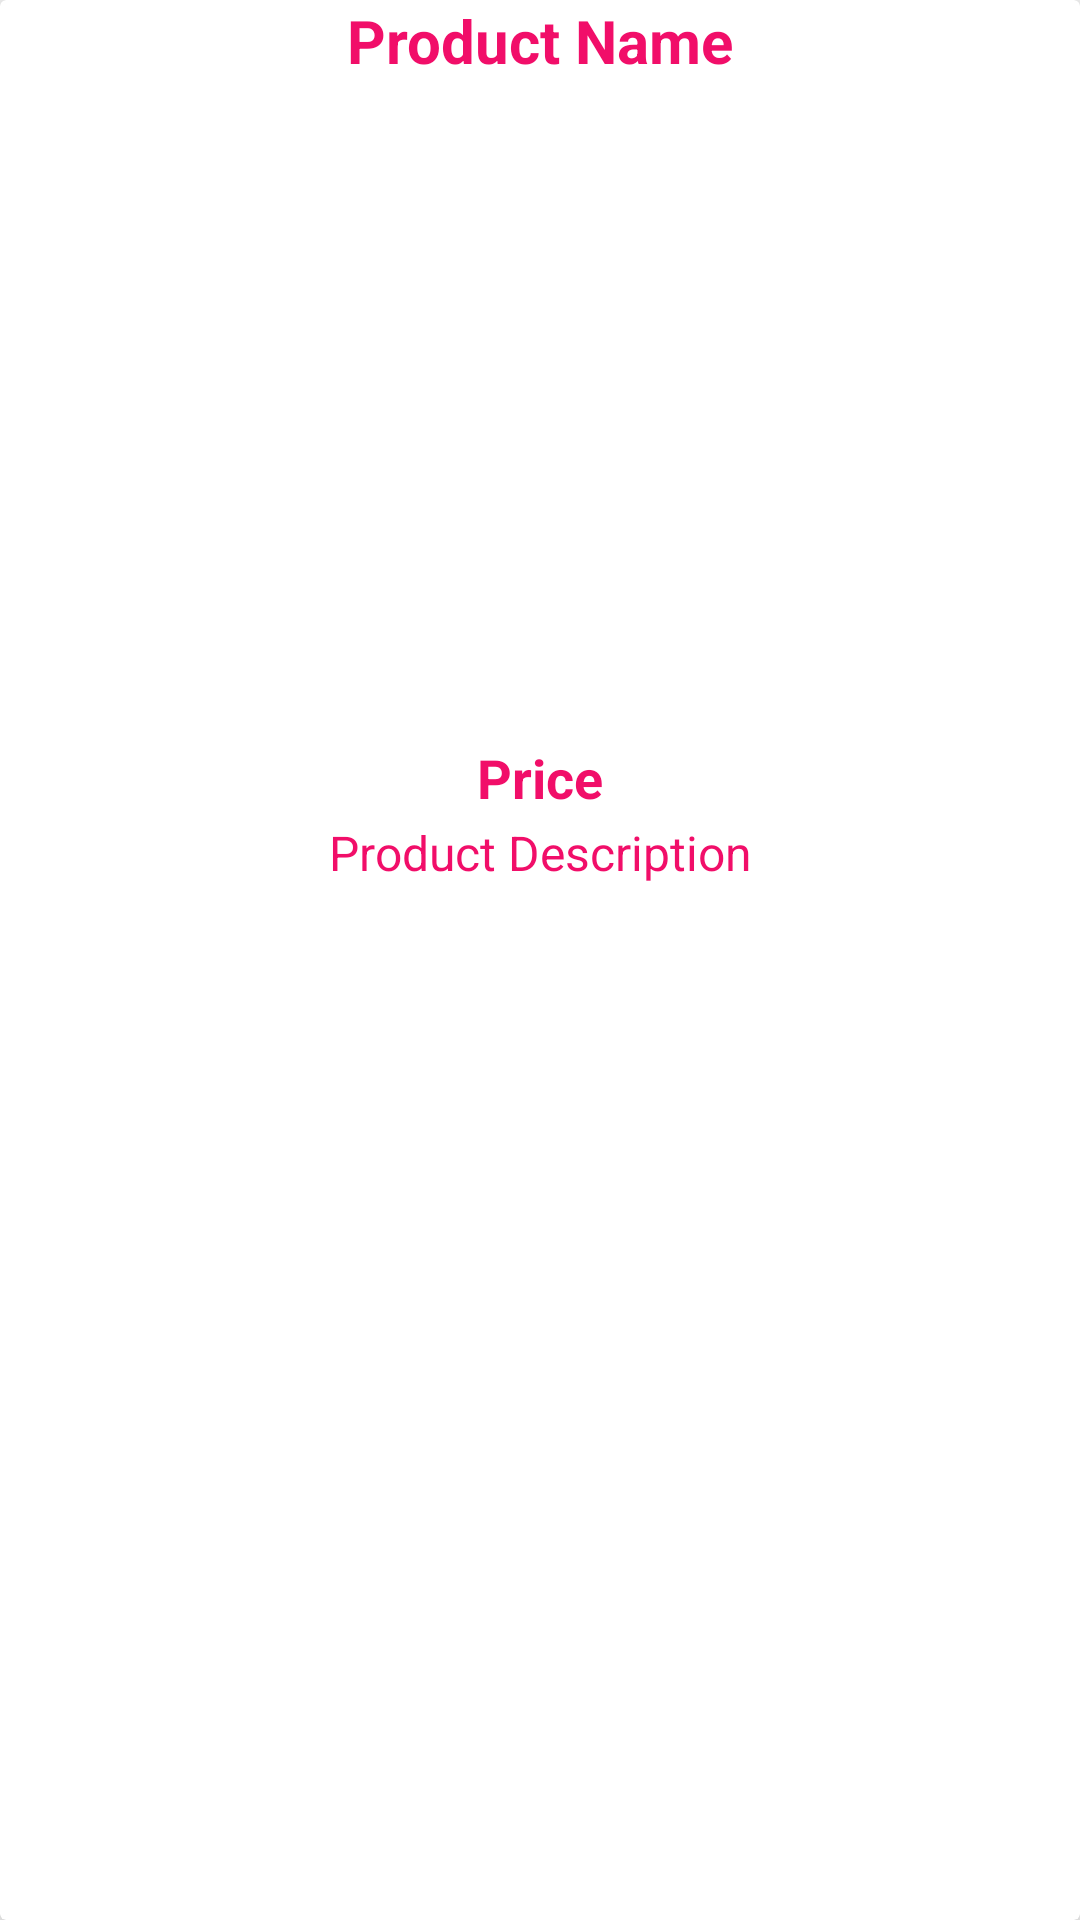

Android layout source for this screen:
<!-- AndroidManifest.xml: application theme Theme.SeekDiscomfort -->
<!-- res/layout/product_design.xml -->
<?xml version="1.0" encoding="utf-8"?>
<androidx.cardview.widget.CardView xmlns:android="http://schemas.android.com/apk/res/android"
    android:layout_width="match_parent"
    android:layout_height="wrap_content"
    xmlns:app="http://schemas.android.com/apk/res-auto"
    android:layout_marginTop="20dp"
    android:layout_marginStart="15dp"
    android:layout_marginEnd="15dp"
    app:cardElevation="15dp">

    <RelativeLayout
        android:layout_width="match_parent"
        android:layout_height="match_parent">

        <TextView
            android:id="@+id/product_name"
            android:layout_width="match_parent"
            android:layout_height="wrap_content"
            android:text="Product Name"
            android:textAlignment="center"
            android:textSize="20dp"
            android:textStyle="bold"
            android:textColor="#F10E69"/>

        <ImageView
            android:id="@+id/product_image"
            android:layout_width="match_parent"
            android:layout_height="200dp"
            android:layout_below="@+id/product_name"
            android:scaleType="centerCrop"
            android:layout_marginTop="20dp"/>

        <TextView
            android:id="@+id/product_price"
            android:layout_width="match_parent"
            android:layout_height="wrap_content"
            android:layout_below="@+id/product_image"
            android:text="Price"
            android:textAlignment="center"
            android:textSize="18dp"
            android:textColor="#F10E69"
            android:textStyle="bold"
            />

        <TextView
            android:id="@+id/product_description"
            android:layout_width="match_parent"
            android:layout_height="wrap_content"
            android:layout_below="@+id/product_price"
            android:text="Product Description"
            android:layout_marginTop="2dp"
            android:textAlignment="center"
            android:textSize="16dp"
            android:textColor="#F10E69"/>


    </RelativeLayout>




</androidx.cardview.widget.CardView>
<!-- resources referenced by this layout -->
<resources>
  <style name="Theme.SeekDiscomfort" parent="Theme.AppCompat.Light.NoActionBar">
          
          <item name="colorPrimary">@color/purple_500</item>
          <item name="colorPrimaryVariant">@color/purple_700</item>
          <item name="colorOnPrimary">@color/white</item>
          
          <item name="colorSecondary">@color/teal_200</item>
          <item name="colorSecondaryVariant">@color/teal_700</item>
          <item name="colorOnSecondary">@color/black</item>
          
          <item name="android:statusBarColor" tools:targetApi="l">?attr/colorPrimaryVariant</item>
          
      </style>
  <!-- not gathered from this repository: default colours our renderer supplied (Android Studio template values) -->
  <color name="purple_500">#FF6200EE</color>
  <color name="purple_700">#FF3700B3</color>
  <color name="teal_200">#FF03DAC5</color>
  <color name="teal_700">#FF018786</color>
  <color name="black">#FF000000</color>
  <color name="white">#FFFFFFFF</color>
</resources>
